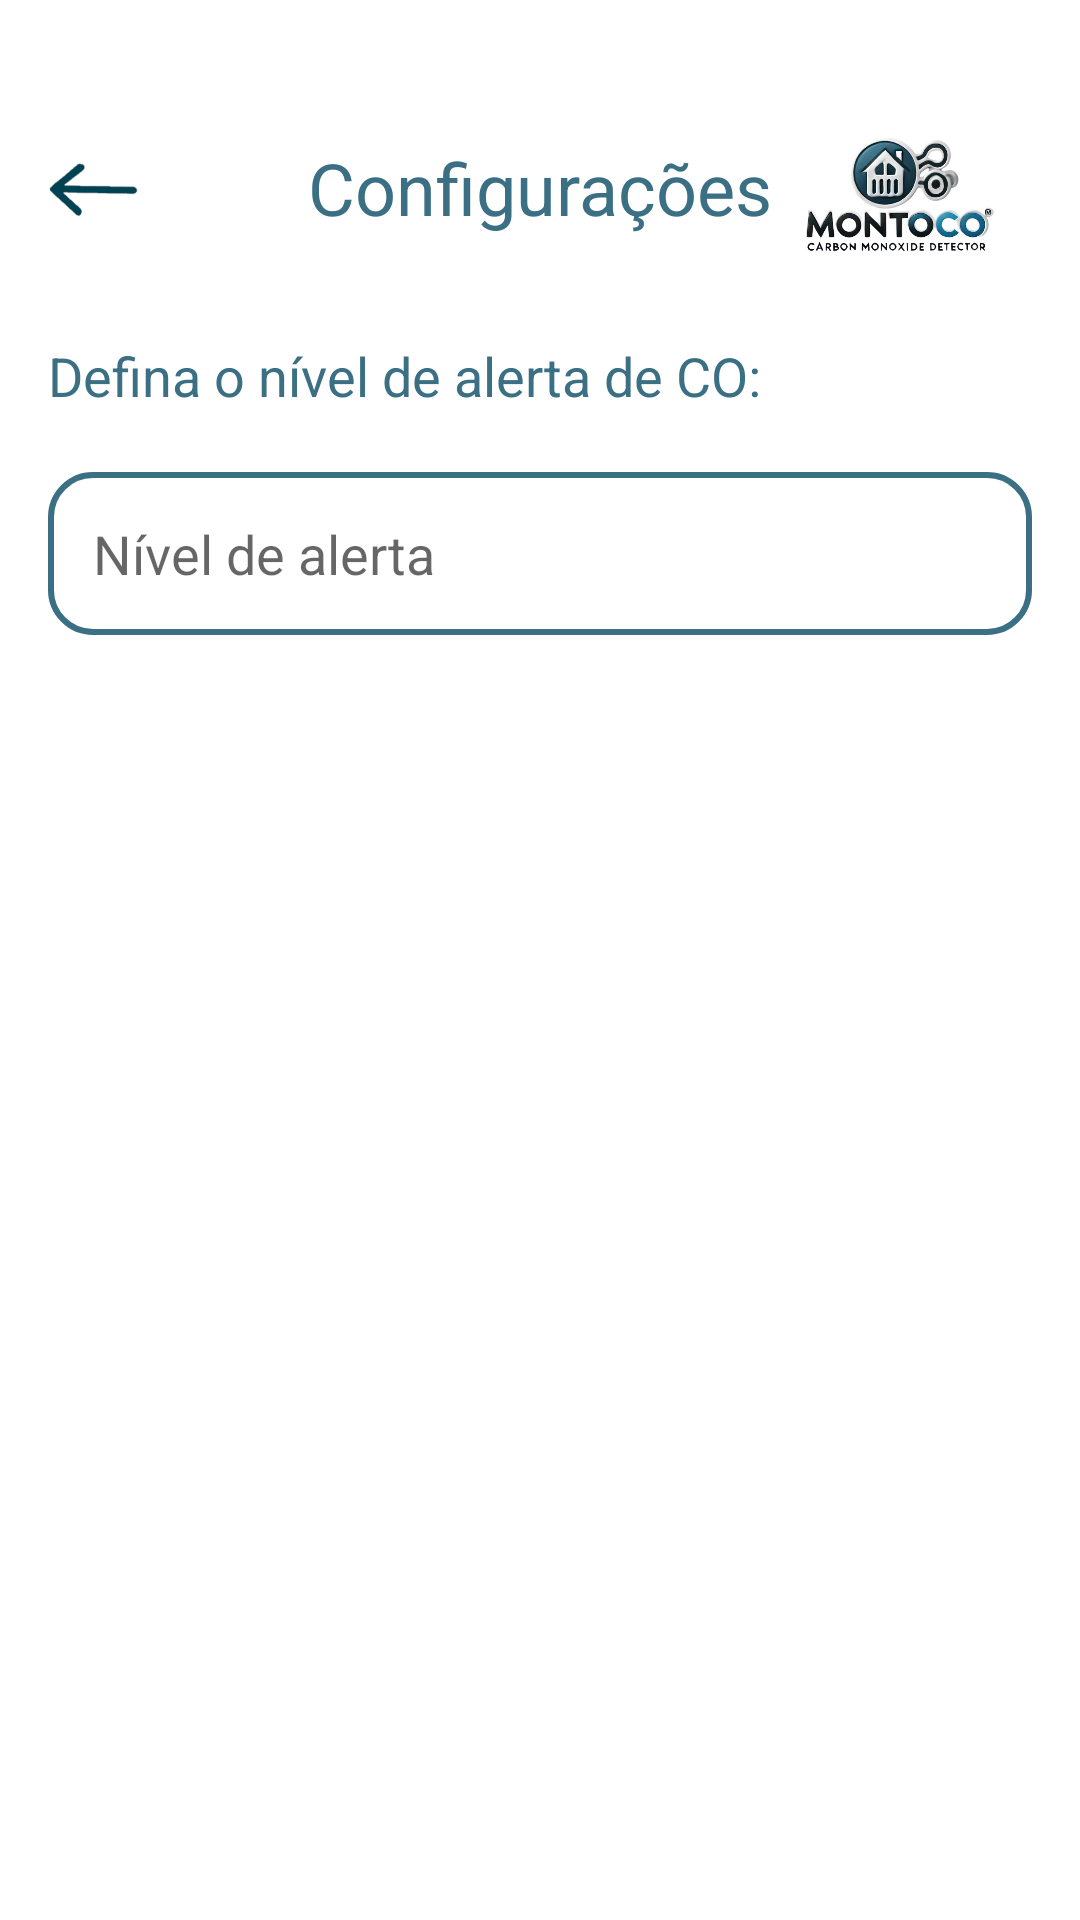

Here is an Android app screen rendered from its layout file. Give the layout XML and the strings, colors and styles it references.
<!-- AndroidManifest.xml: application theme Theme.MonitorCO -->
<!-- res/layout/activity_settings.xml -->
<?xml version="1.0" encoding="utf-8"?>
<LinearLayout xmlns:android="http://schemas.android.com/apk/res/android"
    xmlns:tools="http://schemas.android.com/tools"
    android:layout_width="match_parent"
    android:layout_height="match_parent"
    android:orientation="vertical"
    android:padding="16dp"
    android:background="@color/white">>

    <LinearLayout
        android:layout_width="match_parent"
        android:layout_height="wrap_content"
        android:orientation="vertical"
        android:gravity="center_horizontal">

        <ImageView
            android:id="@+id/imgVoltar"
            android:layout_width="30dp"
            android:layout_height="30dp"
            android:src="@drawable/back_icon"
            android:layout_gravity="start"
            android:layout_marginTop="32dp"
            android:layout_marginEnd="16dp"/>

        <TextView
            android:layout_width="wrap_content"
            android:layout_height="wrap_content"
            android:layout_marginTop="-32dp"
            android:text="@string/settings"
            android:textColor="@color/green"
            android:textFontWeight="600"
            android:textSize="24sp" />

        <ImageView
            android:layout_width="90dp"
            android:layout_height="90dp"
            android:src="@drawable/ic_logo"
            android:layout_gravity="end"
            android:layout_marginTop="-60dp"/>
    </LinearLayout>

    <TextView
        android:layout_width="wrap_content"
        android:layout_height="wrap_content"
        android:textColor="@color/green"
        android:text="@string/define_co_alert_level"
        android:textSize="18sp"
        android:layout_marginTop="4dp"/>

    <EditText
        android:id="@+id/coLimitInput"
        android:layout_width="match_parent"
        android:layout_height="wrap_content"
        android:background="@drawable/style_input"
        android:inputType="number"
        android:hint="@string/co_alert_level"
        android:layout_marginTop="20dp" />

    <Button
        android:id="@+id/saveButton"
        android:layout_width="match_parent"
        android:layout_height="wrap_content"
        android:text="Salvar"
        android:background="@drawable/background_green_button"
        android:textColor="@color/white"
        android:layout_marginTop="445dp" />

</LinearLayout>
<!-- resources referenced by this layout -->
<resources>
  <color name="green">#3b6f84</color>
  <color name="white">#FFFFFFFF</color>
  <!-- drawable back_icon: png bitmap (drawable, 6935 bytes) -->
  <!-- drawable background_green_button (drawable) -->
  <?xml version="1.0" encoding="utf-8"?>
  <shape xmlns:android="http://schemas.android.com/apk/res/android"
      android:shape="rectangle">
  
      <solid android:color="@color/green"/>
      <corners android:radius="14dp"/>
      <padding
          android:bottom="15dp"
          android:top="15dp"/>
  </shape>
  <!-- drawable ic_logo: png bitmap (drawable, 204840 bytes) -->
  <!-- drawable style_input (drawable) -->
  <?xml version="1.0" encoding="utf-8"?>
  <shape xmlns:android="http://schemas.android.com/apk/res/android"
      android:shape="rectangle">
  
      <solid android:color="@color/white" />
      <stroke
          android:color="@color/green"
          android:width="2dp"/>
      <corners android:radius="14dp" />
      <padding
          android:left="15dp"
          android:top="15dp"
          android:right="15dp"
          android:bottom="15dp"/>
  </shape>
  <string name="co_alert_level">Nível de alerta</string>
  <string name="define_co_alert_level">Defina o nível de alerta de CO:</string>
  <string name="settings">Configurações</string>
  <style name="Theme.MonitorCO" parent="Theme.AppCompat.Light.DarkActionBar">
      </style>
</resources>
